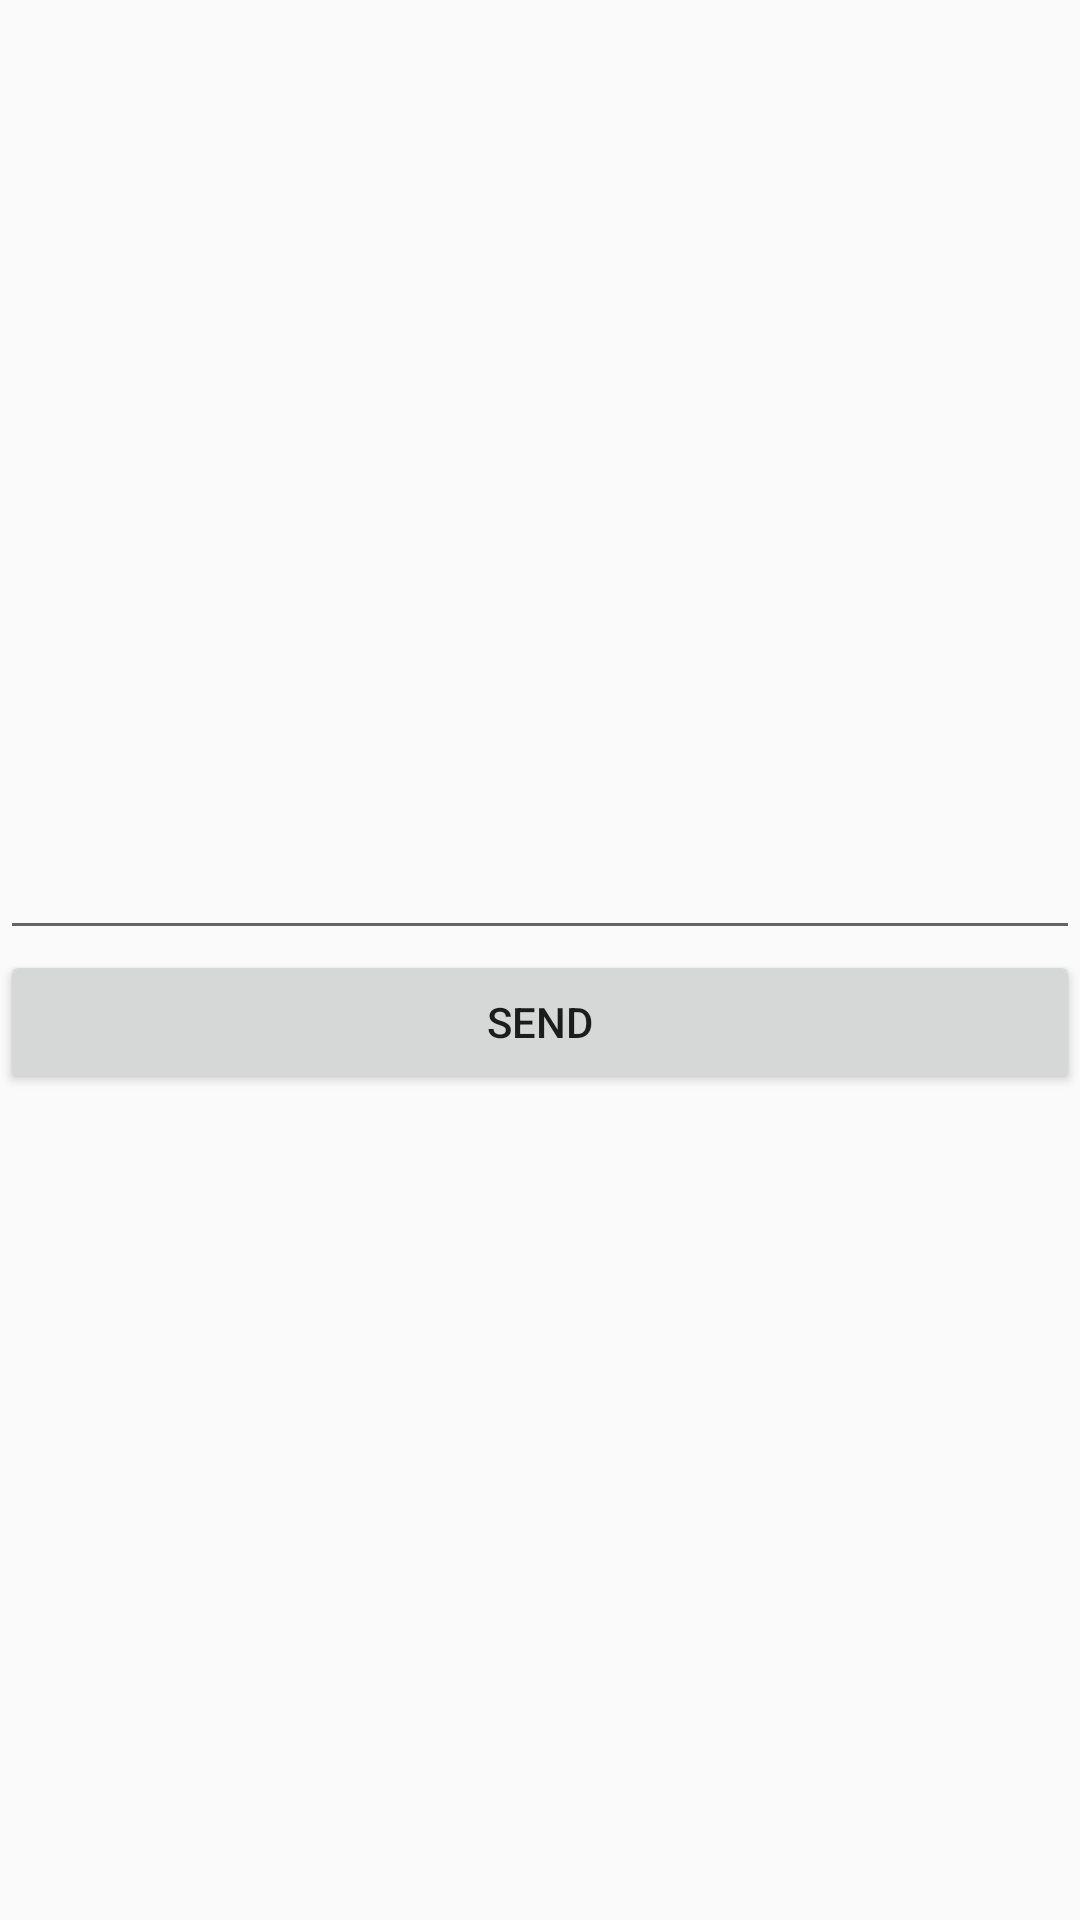

The Android layout XML behind this screen, and the referenced resources:
<!-- AndroidManifest.xml: application theme AppTheme -->
<!-- res/layout/fragment_global_notification_sender.xml -->
<?xml version="1.0" encoding="utf-8"?>
<LinearLayout xmlns:android="http://schemas.android.com/apk/res/android"
    xmlns:tools="http://schemas.android.com/tools"
    android:layout_width="match_parent"
    android:layout_height="match_parent"
    tools:context=".GlobalNotificationSenderFragment"
    android:gravity="center"
    android:background="@drawable/globalbg"
    android:orientation="vertical">

    <EditText
        android:id="@+id/globalMessage"
        android:layout_width="match_parent"
        android:layout_height="wrap_content"
        android:textColor="#E2E2E2"/>

    <Button
        android:id="@+id/globalSenderButton"
        android:layout_width="match_parent"
        android:layout_height="wrap_content"
        android:text="send"
        />
</LinearLayout>
<!-- resources referenced by this layout -->
<resources>
  <style name="AppTheme" parent="Theme.AppCompat.Light.DarkActionBar">
          
          <item name="colorPrimary">@color/colorPrimary</item>
          <item name="colorPrimaryDark">@color/colorPrimaryDark</item>
          <item name="colorAccent">@color/color_accent</item>
      </style>
  <color name="color_accent">#FFA000</color>
  <!-- not gathered from this repository: default colours our renderer supplied (Android Studio template values) -->
  <color name="colorPrimary">#FF6200EE</color>
  <color name="colorPrimaryDark">#FF3700B3</color>
</resources>
